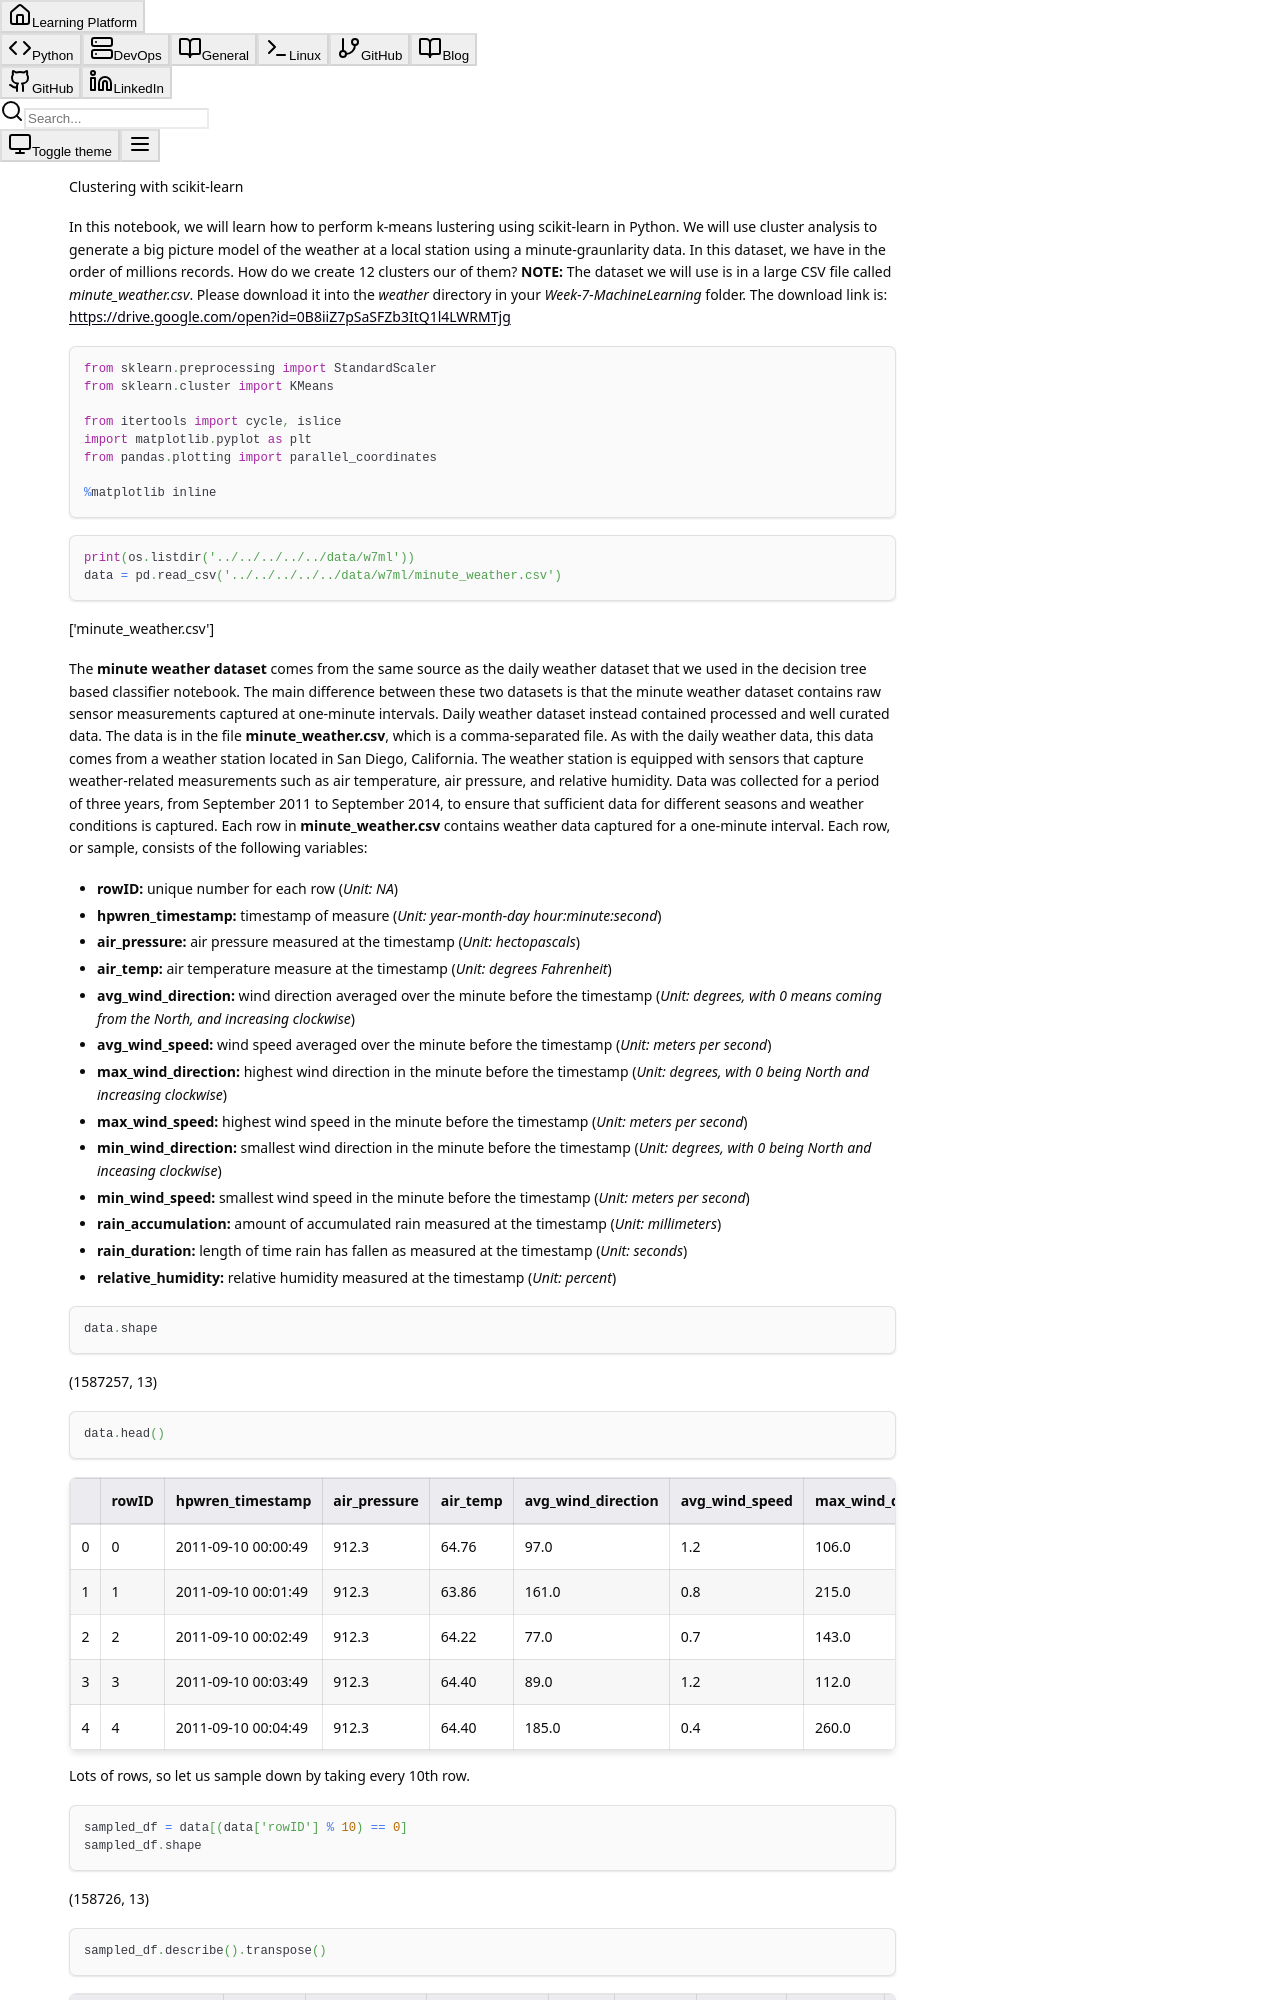

repository: csjoshc/csjoshc.github.io · page: docs/Weather Data Clustering using k-Means/index.html · generator: docusaurus


Clustering with scikit-learn

In this notebook, we will learn how to perform k-means lustering using scikit-learn in Python.
We will use cluster analysis to generate a big picture model of the weather at a local station using a minute-graunlarity data. In this dataset, we have in the order of millions records. How do we create 12 clusters our of them?
**NOTE:** The dataset we will use is in a large CSV file called *minute_weather.csv*. Please download it into the *weather* directory in your *Week-7-MachineLearning* folder. The download link is: https://drive.google.com/open?id=0B8iiZ7pSaSFZb3ItQ1l4LWRMTjg

```python
from sklearn.preprocessing import StandardScaler
from sklearn.cluster import KMeans

from itertools import cycle, islice
import matplotlib.pyplot as plt
from pandas.plotting import parallel_coordinates

%matplotlib inline
```

```python
print(os.listdir('../../../../../data/w7ml'))
data = pd.read_csv('../../../../../data/w7ml/minute_weather.csv')
```

    ['minute_weather.csv']
